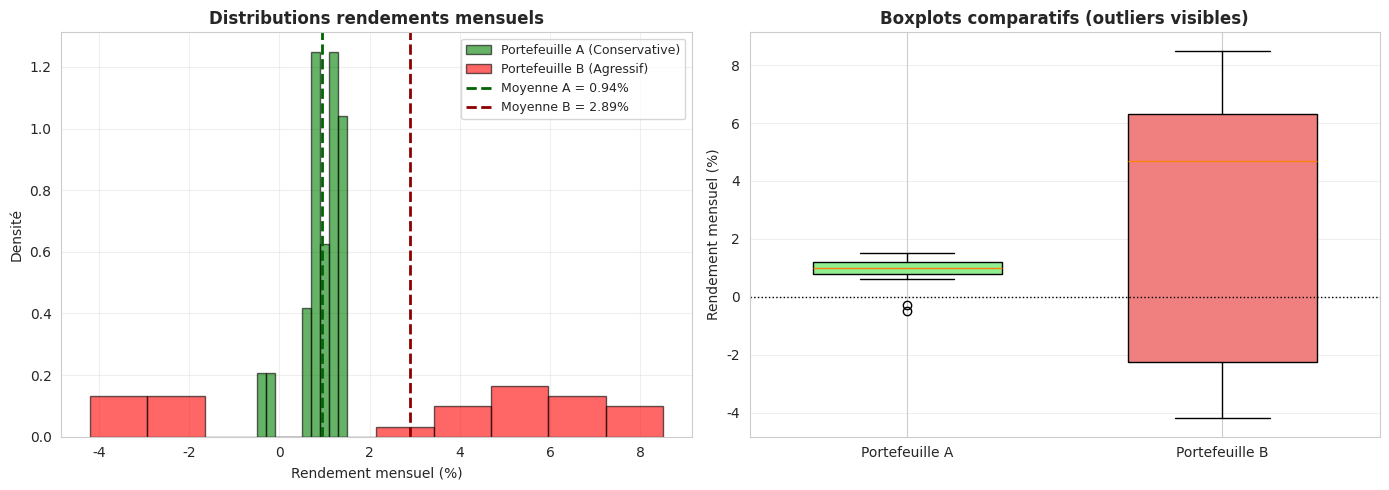

The script that saved this image:
# -*- coding: utf-8 -*-
"""tp1 partie 1.ipynb

Automatically generated by Colab.

Original file is located at
    https://colab.research.google.com/<link-removed>
"""

import numpy as np
import pandas as pd
import matplotlib.pyplot as plt
import seaborn as sns
from scipy import stats

# Configuration
sns.set_style("whitegrid")
plt.rcParams['figure.figsize'] = (14, 6)

print("="*80)
print("TP PARTIE 1 — STATISTIQUES ET LOI NORMALE EN FINANCE")
print("Analyse risque portefeuille et calcul VaR")
print("="*80)

# ============================================================================ # DONNÉES
# ============================================================================

# Rendements mensuels historiques (%)
rendements_A = np.array([
    1.2, 0.8, -0.5, 1.5, 0.9, 1.1, 0.7, 1.3, 1.0, 0.6, 1.4, 0.8,
    1.1, 0.9, -0.3, 1.2, 1.0, 1.5, 0.8, 1.3, 0.9, 1.1, 1.2, 1.0
])

rendements_B = np.array([
    4.5, -2.1, 6.2, -3.5, 5.8, 7.1, -1.8, 4.9, 3.2, -4.2, 8.5, -2.7,
    5.1, 6.8, -3.1, 7.3, 4.5, -2.9, 6.7, 5.3, -3.8, 7.9, 4.2, 5.5
])

# Paramètres
capital = 500000  # € à investir
perte_max_toleree = 50000  # € (10% capital)
taux_sans_risque = 3.0  # % annuel

# ============================================================================ # QUESTION 1.1 — STATISTIQUES DESCRIPTIVES
# ============================================================================

print("\n" + "="*80)
print("QUESTION 1.1 — STATISTIQUES DESCRIPTIVES")
print("="*80)

def calculer_stats_portefeuille(rendements, nom):
    """
    Calcule statistiques descriptives portefeuille

    Parameters:
    ----------
    rendements : np.array
        Rendements mensuels (%)
    nom : str
        Nom portefeuille

    Returns:
    -------
    dict :
        Statistiques calculées
    """
    # a) Moyenne mensuelle
    moyenne_mensuelle = np.mean(rendements)

    # b) Écart-type mensuel
    ecart_type_mensuel = np.std(rendements, ddof=1)  # ddof=1 pour échantillon

    # c) Médiane
    mediane = np.median(rendements)

    # d) Rendement annualisé (capitalisation composée)
    # Formule : (1 + r_mensuel/100)^12 - 1
    rendement_annuel = ((1 + moyenne_mensuelle/100)**12 - 1) * 100

    # e) Volatilité annualisée
    # Formule : σ_annuel = σ_mensuel × √12
    volatilite_annuelle = ecart_type_mensuel * np.sqrt(12)

    stats = {
        'nom': nom,
        'moyenne_mensuelle': moyenne_mensuelle,
        'ecart_type_mensuel': ecart_type_mensuel,
        'mediane': mediane,
        'rendement_annuel': rendement_annuel,
        'volatilite_annuelle': volatilite_annuelle
    }

    return stats

# Calcul stats pour les deux portefeuilles
stats_A = calculer_stats_portefeuille(rendements_A, "CONSERVATIVE (A)")
stats_B = calculer_stats_portefeuille(rendements_B, "AGRESSIF (B)")

# Affichage résultats
for stats_item in [stats_A, stats_B]:
    print(f"\n📊 PORTEFEUILLE {stats_item['nom']}")
    print(f"\t• Rendement mensuel moyen : {stats_item['moyenne_mensuelle']:.2f}%")
    print(f"\t• Écart-type mensuel : {stats_item['ecart_type_mensuel']:.2f}%")
    print(f"\t• Médiane : {stats_item['mediane']:.2f}%")
    print(f"\t• Rendement annualisé : {stats_item['rendement_annuel']:.2f}%")
    print(f"\t• Volatilité annualisée : {stats_item['volatilite_annuelle']:.2f}%")

# ============================================================================ # QUESTION 1.2 — VISUALISATION DISTRIBUTIONS
# ============================================================================

print("\n" + "="*80)
print("QUESTION 1.2 — VISUALISATION DISTRIBUTIONS")
print("="*80)

fig, axes = plt.subplots(1, 2, figsize=(14, 5))

# Subplot 1 : Histogrammes superposés
ax1 = axes[0]
ax1.hist(rendements_A, bins=10, alpha=0.6, color='green', edgecolor='black', label='Portefeuille A (Conservative)', density=True)
ax1.hist(rendements_B, bins=10, alpha=0.6, color='red', edgecolor='black', label='Portefeuille B (Agressif)', density=True)

# Lignes moyennes
ax1.axvline(stats_A['moyenne_mensuelle'], color='darkgreen', linestyle='--', linewidth=2, label=f'Moyenne A = {stats_A["moyenne_mensuelle"]:.2f}%')
ax1.axvline(stats_B['moyenne_mensuelle'], color='darkred', linestyle='--', linewidth=2, label=f'Moyenne B = {stats_B["moyenne_mensuelle"]:.2f}%')

ax1.set_title('Distributions rendements mensuels', fontsize=12, fontweight='bold')
ax1.set_xlabel('Rendement mensuel (%)')
ax1.set_ylabel('Densité')
ax1.legend(fontsize=9)
ax1.grid(True, alpha=0.3)

# Subplot 2 : Boxplots comparatifs
ax2 = axes[1]
data_boxplot = [rendements_A, rendements_B]
bp = ax2.boxplot(data_boxplot, tick_labels=['Portefeuille A', 'Portefeuille B'], patch_artist=True, widths=0.6)

# Couleurs boxplots
colors = ['lightgreen', 'lightcoral']
for patch, color in zip(bp['boxes'], colors):
    patch.set_facecolor(color)

ax2.set_title('Boxplots comparatifs (outliers visibles)', fontsize=12, fontweight='bold')
ax2.set_ylabel('Rendement mensuel (%)')
ax2.grid(True, alpha=0.3, axis='y')
ax2.axhline(0, color='black', linestyle=':', linewidth=1)

plt.tight_layout()
plt.show()
print("✓ Graphiques générés (histogrammes + boxplots)")

# ============================================================================ # QUESTION 1.3 — VALUE AT RISK (VaR 95%)
# ============================================================================

print("\n" + "="*80)
print("QUESTION 1.3 — VALUE AT RISK (VaR 95%)")
print("="*80)

def calculer_var_portefeuille(stats_dict, capital, alpha=0.05):
    """
    Calcule VaR paramétrique mensuelle et annuelle

    Parameters:
    ----------
    stats_dict : dict
        Statistiques portefeuille (from calculer_stats_portefeuille)
    capital : float
        Capital investi (€)
    alpha : float
        Niveau risque (0.05 pour VaR 95%)

    Returns:
    -------
    dict :
        VaR calculées
    """
    # Quantile normal standard pour alpha=5% (queue gauche)
    z_alpha = stats.norm.ppf(alpha)  # ≈ -1.645

    # a) VaR mensuelle (%)
    var_mensuelle_pct = stats_dict['moyenne_mensuelle'] + z_alpha * stats_dict['ecart_type_mensuel']

    # b) VaR annuelle (%)
    # Méthode : Utiliser rendement et volatilité annualisés
    var_annuelle_pct = stats_dict['rendement_annuel'] + z_alpha * stats_dict['volatilite_annuelle']

    # c) VaR en perte monétaire (€)
    var_mensuelle_euros = capital * (var_mensuelle_pct / 100)
    var_annuelle_euros = capital * (var_annuelle_pct / 100)

    var_results = {
        'var_mensuelle_pct': var_mensuelle_pct,
        'var_annuelle_pct': var_annuelle_pct,
        'var_mensuelle_euros': var_mensuelle_euros,
        'var_annuelle_euros': var_annuelle_euros
    }

    return var_results

# Calcul VaR pour les deux portefeuilles
var_A = calculer_var_portefeuille(stats_A, capital)
var_B = calculer_var_portefeuille(stats_B, capital)

# Affichage résultats
print(f"\n💰 CAPITAL INVESTI : €{capital:,.0f}")
print(f"🚨 PERTE MAX TOLÉRÉE CLIENT : €{perte_max_toleree:,.0f} (-{perte_max_toleree/capital*100:.0f}%)")
print(f"\n📉 PORTEFEUILLE A (Conservative)")
print(f"\t• VaR 95% mensuelle : {var_A['var_mensuelle_pct']:.2f}% → €{var_A['var_mensuelle_euros']:,.0f}")
print(f"\t• VaR 95% annuelle : {var_A['var_annuelle_pct']:.2f}% → €{var_A['var_annuelle_euros']:,.0f}")
print(f"\n📉 PORTEFEUILLE B (Agressif)")
print(f"\t• VaR 95% mensuelle : {var_B['var_mensuelle_pct']:.2f}% → €{var_B['var_mensuelle_euros']:,.0f}")
print(f"\t• VaR 95% annuelle : {var_B['var_annuelle_pct']:.2f}% → €{var_B['var_annuelle_euros']:,.0f}")

# Vérification contrainte client
print(f"\n✅ VALIDATION CONTRAINTE CLIENT (VaR annuelle ≤ -€50,000) :")
contrainte_A = abs(var_A['var_annuelle_euros']) <= perte_max_toleree
contrainte_B = abs(var_B['var_annuelle_euros']) <= perte_max_toleree
print(f"\t• Portefeuille A : {'✓ RESPECTÉE' if contrainte_A else '✗ NON RESPECTÉE'} "
      f"({var_A['var_annuelle_euros']:,.0f} € vs -{perte_max_toleree:,.0f} €)")
print(f"\t• Portefeuille B : {'✓ RESPECTÉE' if contrainte_B else '✗ NON RESPECTÉE'} "
      f"({var_B['var_annuelle_euros']:,.0f} € vs -{perte_max_toleree:,.0f} €)")

# d) Test normalité (Shapiro-Wilk)
print(f"\n🔬 TEST NORMALITÉ (Shapiro-Wilk, H0: données normales)")

stat_A, p_value_A = stats.shapiro(rendements_A)
stat_B, p_value_B = stats.shapiro(rendements_B)

print(f"\n\tPORTEFEUILLE A :")
print(f"\t• Statistique Shapiro : {stat_A:.4f}")
print(f"\t• P-value : {p_value_A:.4f}")
if p_value_A > 0.05:
    print(f"\t✓ Données compatibles loi normale (p > 0.05)")
else:
    print(f"\t✗ Données s'écartent loi normale (p < 0.05) → VaR paramétrique moins fiable")

print(f"\n\tPORTEFEUILLE B :")
print(f"\t• Statistique Shapiro : {stat_B:.4f}")
print(f"\t• P-value : {p_value_B:.4f}")
if p_value_B > 0.05:
    print(f"\t✓ Données compatibles loi normale (p > 0.05)")
else:
    print(f"\t✗ Données s'écartent loi normale (p < 0.05) → VaR paramétrique moins fiable")

# ============================================================================ # QUESTION 1.4 — RATIO SHARPE ET RECOMMANDATION
# ============================================================================

print("\n" + "="*80)
print("QUESTION 1.4 — RATIO SHARPE ET RECOMMANDATION CLIENT")
print("="*80)

# a) Calcul Ratio Sharpe
sharpe_A = (stats_A['rendement_annuel'] - taux_sans_risque) / stats_A['volatilite_annuelle']
sharpe_B = (stats_B['rendement_annuel'] - taux_sans_risque) / stats_B['volatilite_annuelle']
print(f"\n📊 RATIO SHARPE (Rendement ajusté risque)")

print(f"\tFormule : (Rendement annuel - Taux sans risque) / Volatilité annuelle")
print(f"\tTaux sans risque (rf) : {taux_sans_risque}%")

print(f"\n\tPORTEFEUILLE A :")
print(f"\t• Sharpe = ({stats_A['rendement_annuel']:.2f} - {taux_sans_risque}) / {stats_A['volatilite_annuelle']:.2f}")
print(f"\t• Sharpe = {sharpe_A:.3f}")

print(f"\n\tPORTEFEUILLE B :")
print(f"\t• Sharpe = ({stats_B['rendement_annuel']:.2f} - {taux_sans_risque}) / {stats_B['volatilite_annuelle']:.2f}")
print(f"\t• Sharpe = {sharpe_B:.3f}")

# Interprétation Sharpe
print(f"\n\tINTERPRÉTATION :")
if sharpe_A > 1:
    print(f"\t✓ Portefeuille A : Excellent (Sharpe > 1)")
elif sharpe_A > 0.5:
    print(f"\t✓ Portefeuille A : Bon (0.5 < Sharpe < 1)")
else:
    print(f"\t✗ Portefeuille A : Faible (Sharpe < 0.5)")

if sharpe_B > 1:
    print(f"\t✓ Portefeuille B : Excellent (Sharpe > 1)")
elif sharpe_B > 0.5:
    print(f"\t✓ Portefeuille B : Bon (0.5 < Sharpe < 1)")
else:
    print(f"\t✗ Portefeuille B : Faible (Sharpe < 0.5)")

# b) RECOMMANDATION CLIENT
print(f"\n" + "="*80)
print("🎯 RECOMMANDATION CLIENT FINALE")
print("="*80)
print(f"\n📋 CRITÈRES DÉCISION :")
print(f"\t1. VaR 95% annuelle ≤ -€50,000 (contrainte risque)")
print(f"\t2. Ratio Sharpe maximum (efficience)")
print(f"\t3. Normalité rendements (fiabilité VaR)")
print(f"\n📊 TABLEAU COMPARATIF :")
print(f"\n{'Critère':<30} {'Portefeuille A':<20} {'Portefeuille B':<20}")
print(f"{'-'*70}")
print(f"{('Rendement annuel'):<30} {stats_A['rendement_annuel']:>8.2f}% {stats_B['rendement_annuel']:>28.2f}%")
print(f"{('Volatilité annuelle'):<30} {stats_A['volatilite_annuelle']:>8.2f}% {stats_B['volatilite_annuelle']:>28.2f}%")
print(f"{('VaR 95% (€)'):<30} {var_A['var_annuelle_euros']:>13,.0f} € {var_B['var_annuelle_euros']:>22,.0f} €")
print(f"{('Contrainte respectée'):<30} {'✓ OUI' if contrainte_A else '✗ NON':<20} {'✓ OUI' if contrainte_B else '✗ NON':<20}")
print(f"{('Ratio Sharpe'):<30} {sharpe_A:>13.3f} {sharpe_B:>27.3f}")
print(f"{('Normalité (p-value)'):<30} {p_value_A:>13.3f} {p_value_B:>27.3f}")
print(f"\n💡 RECOMMANDATION FINALE :")

# Logique décision
if not contrainte_A and not contrainte_B:
    print(f"\t❌ AUCUN PORTEFEUILLE ne respecte contrainte risque client.")
    print(f"\t→ Réduire allocation ou revoir tolérance perte.")
elif contrainte_A and not contrainte_B:
    print(f"\t✅ PORTEFEUILLE A (Conservative) RECOMMANDÉ")
    print(f"\t→ Seul respecte VaR ≤ -€50,000")
    print(f"\t→ Sharpe {sharpe_A:.2f} correct, volatilité maîtrisée {stats_A['volatilite_annuelle']:.1f}%")
elif not contrainte_A and contrainte_B:
    print(f"\t✅ PORTEFEUILLE B (Agressif) RECOMMANDÉ")
    print(f"\t→ Seul respecte VaR ≤ -€50,000")
    print(f"\t→ Rendement élevé {stats_B['rendement_annuel']:.1f}% mais volatilité importante {stats_B['volatilite_annuelle']:.1f}%")
else:  # Les deux respectent contrainte
    if sharpe_A > sharpe_B:
        print(f"\t✅ PORTEFEUILLE A (Conservative) RECOMMANDÉ")
        print(f"\t→ Meilleur Sharpe ({sharpe_A:.2f} vs {sharpe_B:.2f})")
        print(f"\t→ Profil risque/rendement optimal selon contrainte client")
    else:
        print(f"\t✅ PORTEFEUILLE B (Agressif) RECOMMANDÉ")
        print(f"\t→ Meilleur Sharpe ({sharpe_B:.2f} vs {sharpe_A:.2f})")
        print(f"\t→ Rendement supérieur ({stats_B['rendement_annuel']:.1f}% vs {stats_A['rendement_annuel']:.1f}%)")

print(f"\n\tJUSTIFICATION :")
print(f"\t• VaR paramétrique fiable si normalité vérifiée (test Shapiro p > 0.05)")
print(f"\t• Sharpe mesure efficience : unités rendement excédentaire par unité risque")
print(f"\t• Client conservateur → Privilégier A (stabilité)")
print(f"\t• Client tolérant volatilité → Envisager B si Sharpe meilleur et VaR OK")
print(f"\n✓ FIN PARTIE 1\n")